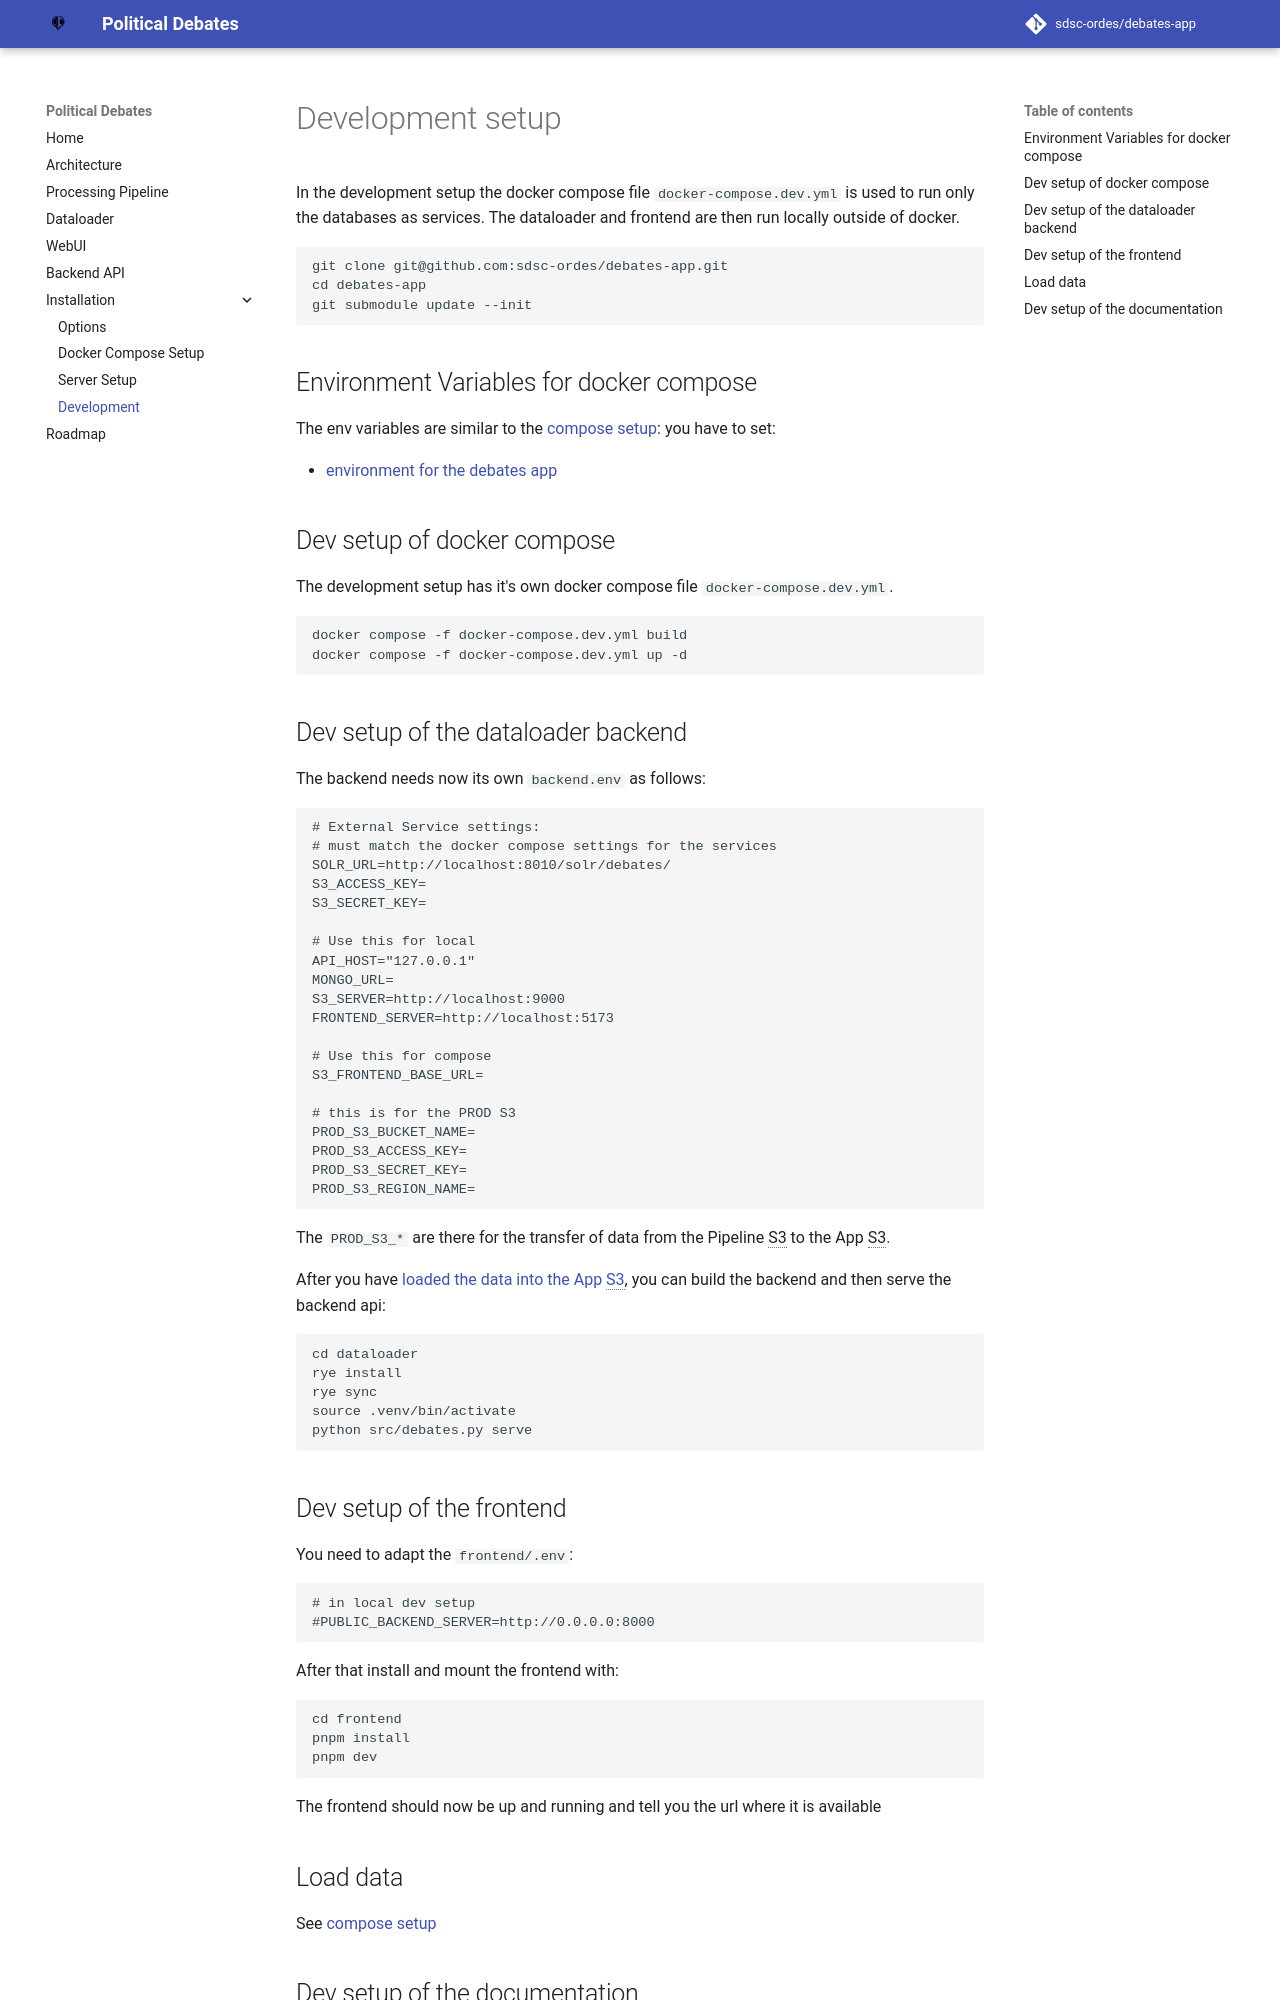

repository: sdsc-ordes/debates-app · page: install/development.html · generator: mkdocs

# Development setup

In the development setup the docker compose file `docker-compose.dev.yml` is used to run only the databases as services. The dataloader and frontend are then run locally outside of docker.

```
git clone git@github.com:sdsc-ordes/debates-app.git
cd debates-app
git submodule update --init
```

## Environment Variables for docker compose

The env variables are similar to the [compose setup](compose.md): you have to set:

- [environment for the debates app](compose.md#environment-variables-for-debates-app)

## Dev setup of docker compose

The development setup has it's own docker compose file `docker-compose.dev.yml`.

```
docker compose -f docker-compose.dev.yml build
docker compose -f docker-compose.dev.yml up -d
```

## Dev setup of the dataloader backend

The backend needs now its own `backend.env` as follows:

```
# External Service settings:
# must match the docker compose settings for the services
SOLR_URL=http://localhost:8010/solr/debates/
S3_ACCESS_KEY=
S3_SECRET_KEY=

# Use this for local
API_HOST="127.0.0.1"
MONGO_URL=
S3_SERVER=http://localhost:9000
FRONTEND_SERVER=http://localhost:5173

# Use this for compose
S3_FRONTEND_BASE_URL=

# this is for the PROD S3
PROD_S3_BUCKET_NAME=
PROD_S3_ACCESS_KEY=
PROD_S3_SECRET_KEY=
PROD_S3_REGION_NAME=
```

The `PROD_S3_*` are there for the transfer of data from the Pipeline S3 to the App S3.

After you have [loaded the data into the App S3](../architecture/dataloader.md), you can build the backend and then serve the backend api:

```
cd dataloader
rye install
rye sync
source .venv/bin/activate
python src/debates.py serve
```

## Dev setup of the frontend

You need to adapt the `frontend/.env`:

```
# in local dev setup
#PUBLIC_BACKEND_SERVER=http://0.0.0.0:8000
```

After that install and mount the frontend with:

```
cd frontend
pnpm install
pnpm dev
```

The frontend should now be up and running and tell you the url where it is available
